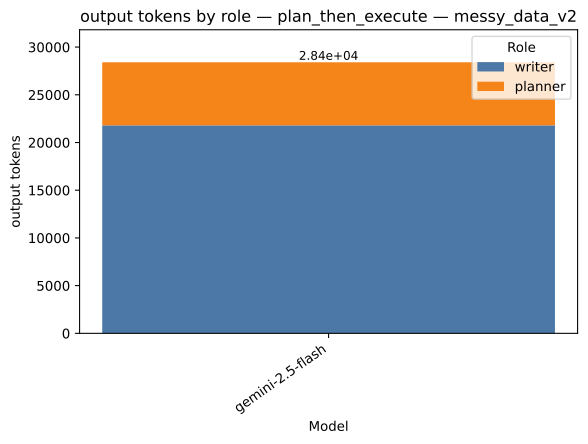

Source data for this figure (header and first rows):
strategy, model, role, value, total
plan_then_execute, gemini-2.5-flash, writer, 21800, 28408
plan_then_execute, gemini-2.5-flash, planner, 6608, 28408
